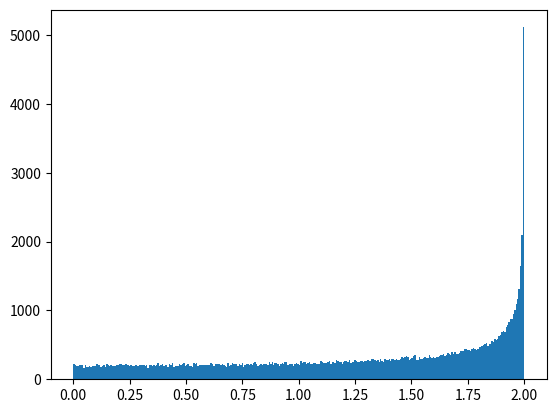

Source code (Python):
import random
import matplotlib.pyplot as plt
import numpy as np

''' MODE 0 '''
def gen_X(theta):
    return 2*abs(np.sin(theta))

def gen_uniform_theta():
    return random.random()*(np.pi)

N = 100000
fav = 0
theta_samples = []

for i in range(N):
    theta = gen_uniform_theta() 
    if(np.pi/3 < theta < 2*np.pi/3):
        fav += 1
    theta_samples.append(theta)

X_samples = [gen_X(theta) for theta in theta_samples]

print("Fraction of chord length > sqrt(3) -> ", fav/N)
plt.hist(X_samples, bins=int(np.sqrt(N)))
plt.show()
